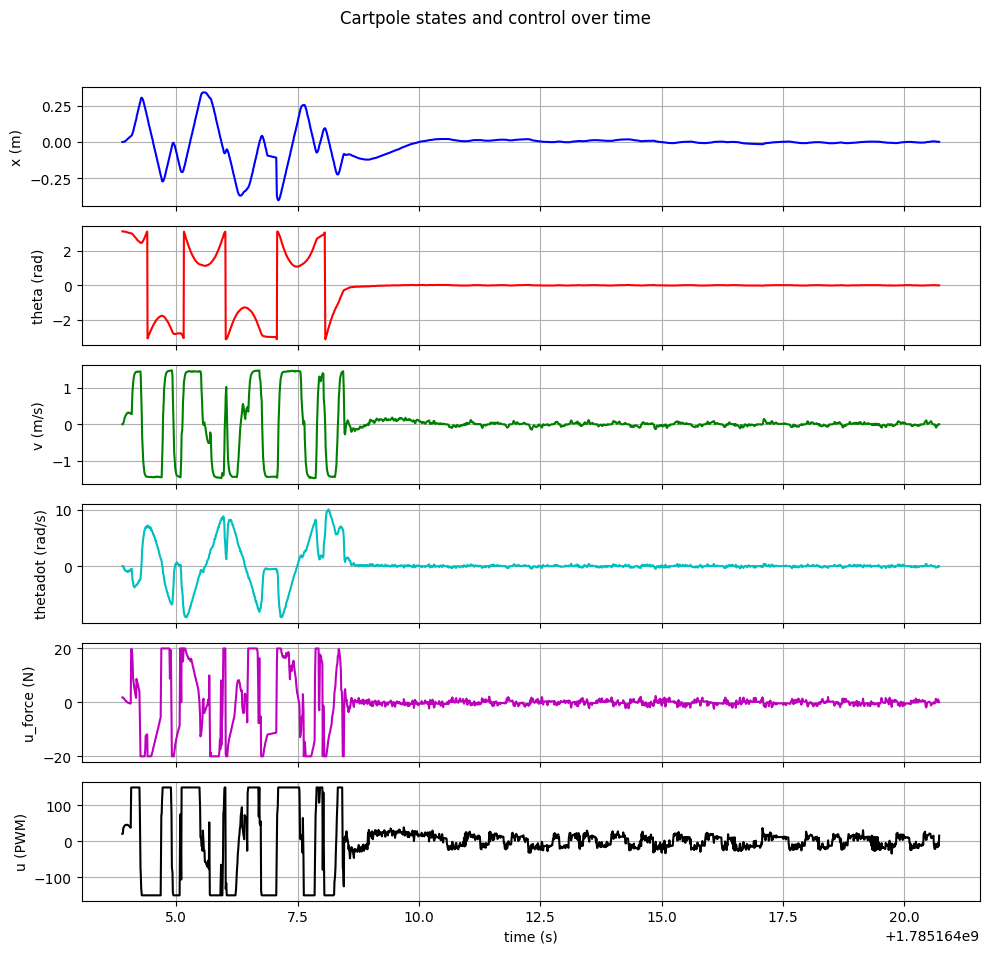

The table this chart was drawn from, first rows:
t, x_m, theta, v_m_s, thetadot, u_force, u_pwm
1785164004, -0.0005469, 3.14, 0.0, 0.0, 1.833, 21
1785164004, -0.0005469, 3.14, 0.0, 0.0, 1.833, 21
1785164004, -0.0005469, 3.14, 0.0, 0.0, 1.833, 21
1785164004, -0.0005469, 3.14, 0.0, 0.0, 1.833, 21
1785164004, -0.0005469, 3.14, 0.0, 0.0, 1.833, 21
1785164004, -0.0005469, 3.14, 0.0, 0.0, 1.833, 21
1785164004, -0.0002734, 3.14, 0.02707, 0.0, 1.71, 38
1785164004, 0.0004297, 3.14, 0.06133, -0.219, 1.554, 39
1785164004, 0.001758, 3.13, 0.13, -0.554, 1.245, 42
1785164004, 0.003438, 3.13, 0.178, -0.571, 0.9937, 44
1785164004, 0.005859, 3.12, 0.2191, -0.769, 0.7651, 45
1785164004, 0.008359, 3.11, 0.2461, -0.861, 0.5892, 46
1785164004, 0.01109, 3.11, 0.269, -0.82, 0.4112, 46
1785164004, 0.01402, 3.1, 0.2876, -0.937, 0.2602, 46
1785164004, 0.01676, 3.09, 0.301, -0.87, 0.1272, 46
1785164004, 0.0202, 3.08, 0.313, -1.023, -0.008065, 46
1785164004, 0.02344, 3.07, 0.323, -1.015, -0.1378, 45
1785164004, 0.02664, 3.06, 0.3202, -0.773, -0.2247, 44
1785164004, 0.02973, 3.05, 0.3106, -0.876, -0.2606, 43
1785164004, 0.03254, 3.04, 0.3105, -0.9, -0.3334, 42
1785164004, 0.03555, 3.04, 0.304, -0.859, -0.3937, 40
1785164004, 0.03871, 3.03, 0.2866, -0.562, -0.4196, 38
1785164004, 0.0416, 3.03, 0.2867, -0.492, 19.79, 150
1785164004, 0.04437, 3.02, 0.2765, -0.501, 19.72, 150
1785164004, 0.04984, 3.01, 0.5543, -1.205, 18.18, 150
1785164004, 0.05898, 2.98, 0.8871, -2.403, 16.25, 150
1785164004, 0.0702, 2.95, 1.099, -2.911, 9.13, 150
1785164004, 0.08137, 2.92, 1.22, -3.396, 7.747, 150
1785164004, 0.0959, 2.88, 1.317, -3.577, 6.234, 150
1785164004, 0.1096, 2.85, 1.368, -3.778, 5.015, 150
1785164004, 0.1236, 2.81, 1.398, -3.584, 3.859, 150
1785164004, 0.1379, 2.78, 1.421, -3.491, 2.727, 150
1785164004, 0.1521, 2.74, 1.429, -3.419, 1.669, 150
1785164004, 0.1665, 2.71, 1.432, -3.298, 8.708, 150
1785164004, 0.1809, 2.67, 1.439, -3.342, 7.998, 150
1785164004, 0.1952, 2.64, 1.438, -3.112, 7.305, 150
1785164004, 0.2096, 2.61, 1.431, -3.075, 6.65, 150
1785164004, 0.224, 2.58, 1.44, -2.785, 5.668, 150
1785164004, 0.2384, 2.56, 1.441, -2.742, 5.14, 150
1785164004, 0.2528, 2.53, 1.441, -2.437, 3.749, 150
1785164004, 0.2673, 2.51, 1.445, -2.495, -6.157, 85
1785164004, 0.2817, 2.49, 1.444, -2.255, -20.0, -75
1785164004, 0.2946, 2.47, 1.287, -1.498, -20.0, -90
1785164004, 0.3037, 2.46, 0.8779, -0.648, -20.0, -130
1785164004, 0.3056, 2.48, 0.2264, 1.259, -20.0, -150
1785164004, 0.3018, 2.51, -0.3332, 2.868, -20.0, -150
1785164004, 0.2941, 2.55, -0.7412, 4.276, -20.0, -150
1785164004, 0.2837, 2.6, -1.014, 4.862, -20.0, -150
1785164004, 0.2717, 2.66, -1.179, 5.697, -20.0, -150
1785164004, 0.2589, 2.72, -1.277, 6.127, -20.0, -150
1785164004, 0.2453, 2.78, -1.35, 6.433, -20.0, -150
1785164004, 0.2314, 2.85, -1.386, 6.76, -17.73, -150
1785164004, 0.2173, 2.92, -1.411, 6.775, -12.48, -150
1785164004, 0.203, 2.99, -1.43, 7.002, -12.28, -150
1785164004, 0.1886, 3.06, -1.433, 6.8, -11.93, -150
1785164004, 0.1743, 3.13, -1.431, 7.143, -11.92, -150
1785164004, 0.1614, -3.09, -1.433, 6.942, -20.0, -150
1785164004, 0.1455, -3.01, -1.44, 7.14, -20.0, -150
1785164004, 0.1311, -2.94, -1.438, 6.892, -20.0, -150
1785164004, 0.1167, -2.87, -1.442, 6.783, -20.0, -150
... 1,611 more rows
